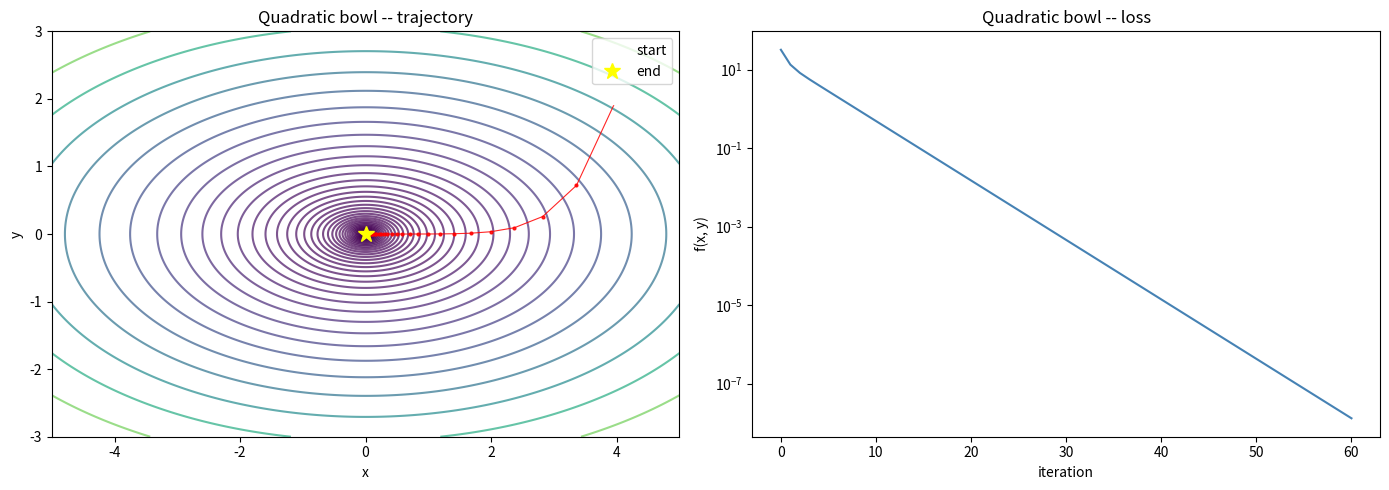
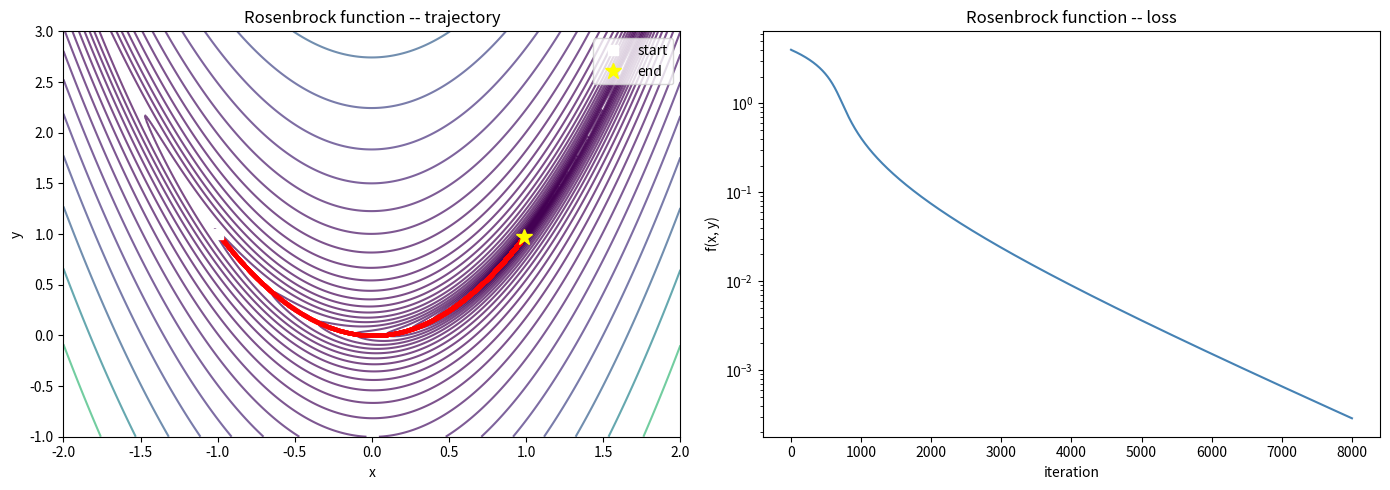
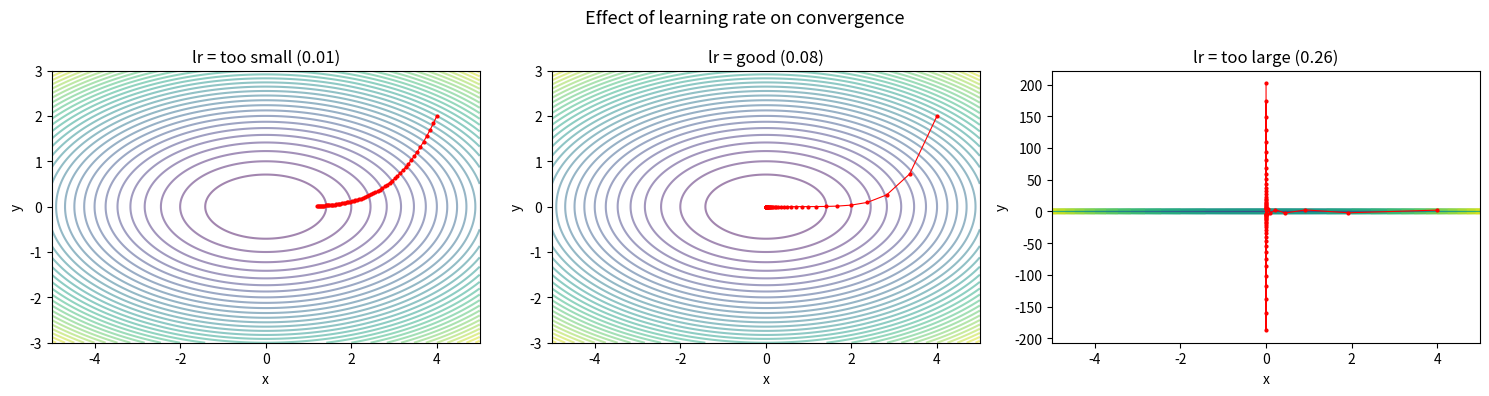

These figures' Python source, in order:
"""
Gradient Descent from Scratch
=============================

Vanilla gradient descent on two functions:
  1. A simple quadratic bowl: f(x, y) = x^2 + 4y^2
  2. The Rosenbrock function:  f(x, y) = (a - x)^2 + b(y - x^2)^2

We compute the analytical gradients by hand, step through the parameter
space, and visualise the optimisation trajectory on a contour plot.

No autograd, no frameworks -- just NumPy.
"""

import numpy as np
import matplotlib.pyplot as plt


# ---------------------------------------------------------------------------
# 1. Define the objective functions and their gradients
# ---------------------------------------------------------------------------

def quadratic(x, y):
    """
    f(x, y) = x^2 + 4y^2

    A simple elliptical bowl. The minimum is at (0, 0).
    The factor of 4 on y^2 makes the curvature steeper along y,
    so gradient descent zig-zags if the learning rate is too large.
    """
    return x ** 2 + 4 * y ** 2


def quadratic_grad(x, y):
    """
    Partial derivatives of f(x, y) = x^2 + 4y^2:
        df/dx = 2x
        df/dy = 8y
    """
    return np.array([2 * x, 8 * y])


def rosenbrock(x, y, a=1.0, b=100.0):
    """
    f(x, y) = (a - x)^2 + b * (y - x^2)^2

    Classic non-convex test function. Global minimum at (a, a^2) = (1, 1).
    The minimum sits in a narrow, curved valley -- easy to find the valley,
    hard to converge along it.
    """
    return (a - x) ** 2 + b * (y - x ** 2) ** 2


def rosenbrock_grad(x, y, a=1.0, b=100.0):
    """
    Partial derivatives:
        df/dx = -2(a - x) + b * 2(y - x^2) * (-2x)
              = -2(a - x) - 4bx(y - x^2)
        df/dy = b * 2(y - x^2)
              = 2b(y - x^2)
    """
    dfdx = -2 * (a - x) - 4 * b * x * (y - x ** 2)
    dfdy = 2 * b * (y - x ** 2)
    return np.array([dfdx, dfdy])


# ---------------------------------------------------------------------------
# 2. Gradient descent implementation
# ---------------------------------------------------------------------------

def gradient_descent(grad_fn, x0, lr, n_steps, fn=None):
    """
    Run vanilla gradient descent.

    Parameters
    ----------
    grad_fn : callable
        Takes (x, y) and returns the gradient as a 2-element array.
    x0 : array-like
        Starting point [x, y].
    lr : float
        Learning rate (step size).
    n_steps : int
        Number of gradient descent iterations.
    fn : callable, optional
        Objective function for recording the loss at each step.

    Returns
    -------
    path : ndarray of shape (n_steps + 1, 2)
        The sequence of (x, y) positions visited.
    losses : ndarray of shape (n_steps + 1,)
        The function value at each position (empty if fn is None).
    """
    params = np.array(x0, dtype=float)
    path = [params.copy()]
    losses = []

    if fn is not None:
        losses.append(fn(params[0], params[1]))

    for _ in range(n_steps):
        grad = grad_fn(params[0], params[1])

        # The core update: move opposite to the gradient
        params = params - lr * grad

        path.append(params.copy())
        if fn is not None:
            losses.append(fn(params[0], params[1]))

    return np.array(path), np.array(losses)


# ---------------------------------------------------------------------------
# 3. Visualisation
# ---------------------------------------------------------------------------

def plot_contour_and_path(fn, path, losses, title, xlim, ylim, levels=50):
    """
    Two-panel figure:
        Left  -- contour plot of the surface with the GD trajectory overlaid
        Right -- loss curve over iterations
    """
    fig, (ax_contour, ax_loss) = plt.subplots(1, 2, figsize=(14, 5))

    # --- Contour plot ---
    xs = np.linspace(xlim[0], xlim[1], 400)
    ys = np.linspace(ylim[0], ylim[1], 400)
    X, Y = np.meshgrid(xs, ys)
    Z = fn(X, Y)

    # Use log-spaced levels for Rosenbrock (huge dynamic range)
    if Z.max() / (Z.min() + 1e-12) > 1000:
        level_values = np.logspace(np.log10(Z.min() + 1e-6),
                                   np.log10(Z.max()), levels)
    else:
        level_values = levels

    ax_contour.contour(X, Y, Z, levels=level_values, cmap="viridis", alpha=0.7)
    ax_contour.plot(path[:, 0], path[:, 1],
                    "o-", color="red", markersize=2, linewidth=0.8, alpha=0.85)
    ax_contour.plot(path[0, 0], path[0, 1], "s", color="white",
                    markersize=7, zorder=5, label="start")
    ax_contour.plot(path[-1, 0], path[-1, 1], "*", color="yellow",
                    markersize=12, zorder=5, label="end")
    ax_contour.set_xlabel("x")
    ax_contour.set_ylabel("y")
    ax_contour.set_title(f"{title} -- trajectory")
    ax_contour.legend(loc="upper right")

    # --- Loss curve ---
    ax_loss.plot(losses, color="steelblue", linewidth=1.5)
    ax_loss.set_xlabel("iteration")
    ax_loss.set_ylabel("f(x, y)")
    ax_loss.set_title(f"{title} -- loss")
    ax_loss.set_yscale("log")

    plt.tight_layout()
    return fig


# ---------------------------------------------------------------------------
# 4. Run the experiments
# ---------------------------------------------------------------------------

def main():
    # Experiment 1: Quadratic bowl
    # The elliptical shape means the gradient points away from the minimum
    # direction -- a well-known issue that motivates momentum-based methods.
    path_q, losses_q = gradient_descent(
        grad_fn=quadratic_grad,
        x0=[4.0, 2.0],
        lr=0.08,
        n_steps=60,
        fn=quadratic,
    )

    print("=== Quadratic: f(x,y) = x^2 + 4y^2 ===")
    print(f"Start:  ({path_q[0, 0]:.4f}, {path_q[0, 1]:.4f})  "
          f"f = {losses_q[0]:.4f}")
    print(f"End:    ({path_q[-1, 0]:.4f}, {path_q[-1, 1]:.4f})  "
          f"f = {losses_q[-1]:.6f}")
    print(f"Minimum is at (0, 0), f = 0\n")

    fig1 = plot_contour_and_path(
        quadratic, path_q, losses_q,
        title="Quadratic bowl",
        xlim=(-5, 5), ylim=(-3, 3),
    )

    # Experiment 2: Rosenbrock function
    # Much harder -- the narrow valley makes large learning rates unstable,
    # and small learning rates converge painfully slowly.
    path_r, losses_r = gradient_descent(
        grad_fn=rosenbrock_grad,
        x0=[-1.0, 1.0],
        lr=0.001,
        n_steps=8000,
        fn=rosenbrock,
    )

    print("=== Rosenbrock: f(x,y) = (1-x)^2 + 100(y-x^2)^2 ===")
    print(f"Start:  ({path_r[0, 0]:.4f}, {path_r[0, 1]:.4f})  "
          f"f = {losses_r[0]:.4f}")
    print(f"End:    ({path_r[-1, 0]:.4f}, {path_r[-1, 1]:.4f})  "
          f"f = {losses_r[-1]:.6f}")
    print(f"Minimum is at (1, 1), f = 0\n")

    fig2 = plot_contour_and_path(
        rosenbrock, path_r, losses_r,
        title="Rosenbrock function",
        xlim=(-2, 2), ylim=(-1, 3),
    )

    # Experiment 3: Learning rate sensitivity on the quadratic
    # Show how too-large lr causes divergence, too-small crawls.
    fig3, axes = plt.subplots(1, 3, figsize=(15, 4))
    lrs = [0.01, 0.08, 0.26]
    labels = ["too small (0.01)", "good (0.08)", "too large (0.26)"]

    for ax, lr, label in zip(axes, lrs, labels):
        path, losses = gradient_descent(
            quadratic_grad, x0=[4.0, 2.0], lr=lr, n_steps=60, fn=quadratic
        )

        # Contour background
        xs = np.linspace(-5, 5, 300)
        ys = np.linspace(-3, 3, 300)
        X, Y = np.meshgrid(xs, ys)
        ax.contour(X, Y, quadratic(X, Y), levels=30, cmap="viridis", alpha=0.5)
        ax.plot(path[:, 0], path[:, 1], "o-", color="red",
                markersize=2, linewidth=0.8)
        ax.set_title(f"lr = {label}")
        ax.set_xlabel("x")
        ax.set_ylabel("y")

    fig3.suptitle("Effect of learning rate on convergence", fontsize=13)
    plt.tight_layout()

    plt.show()


if __name__ == "__main__":
    main()
